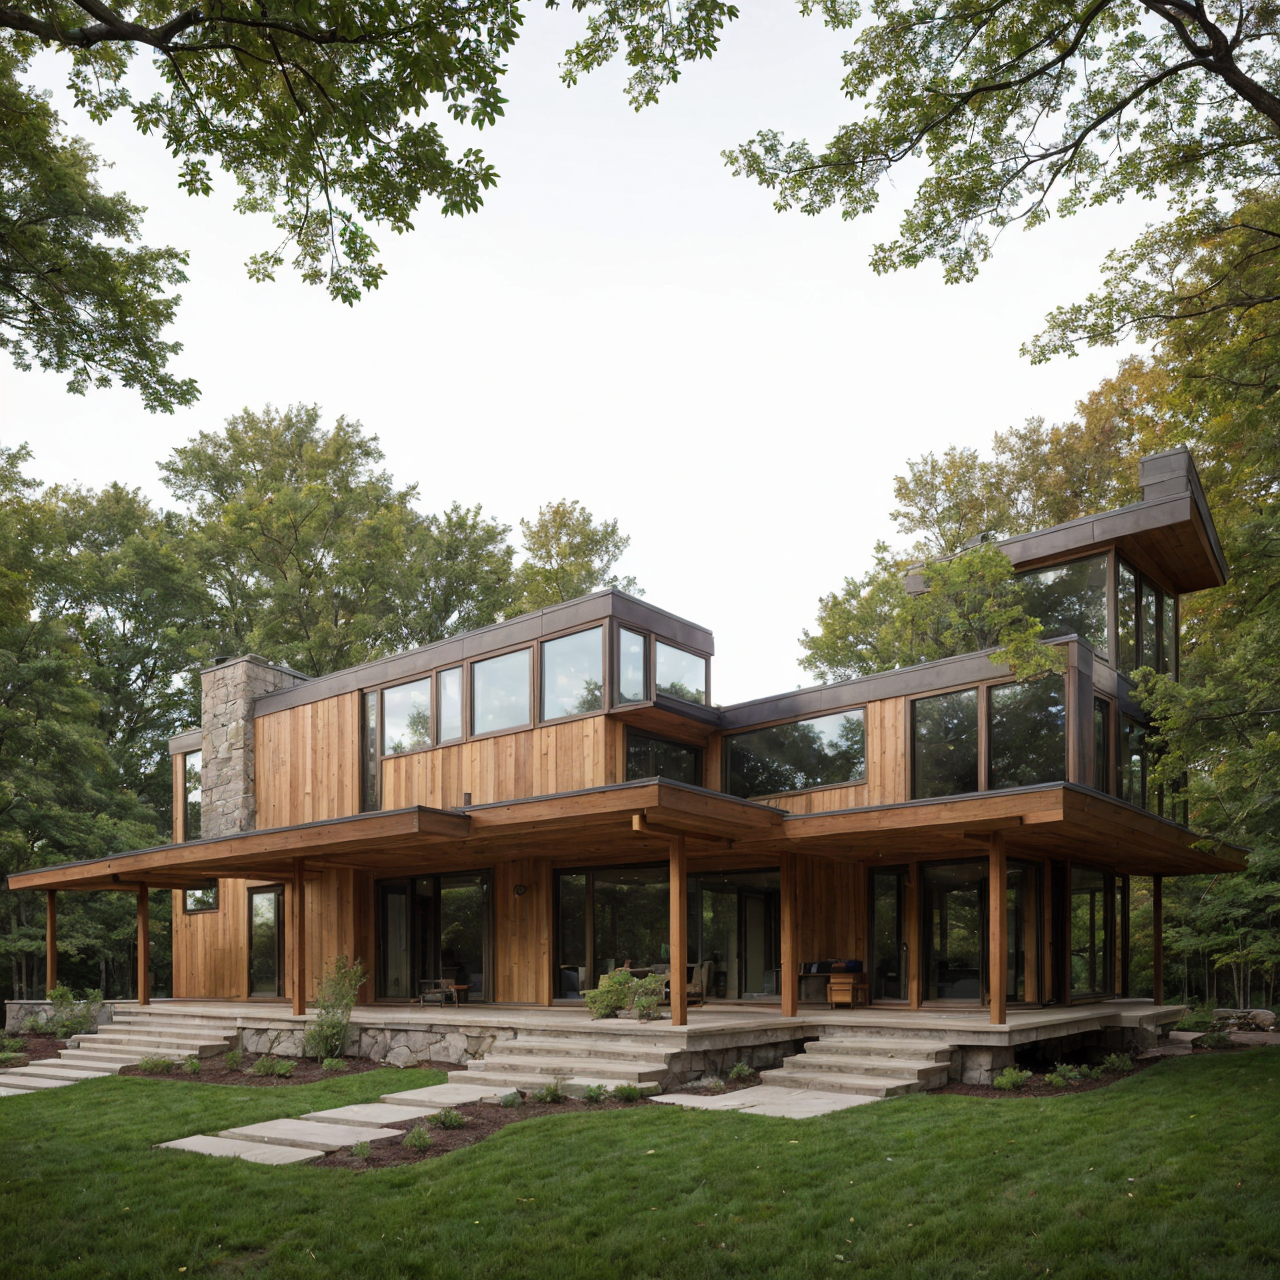
Generation parameters embedded in this image by AUTOMATIC1111 Stable Diffusion web UI or a fork of it (Forge, ...) (PNG 'parameters' text chunk):
A small Frank Lloyd Wright-inspired building set in a natural landscape. The building has a low, horizontal profile with strong, clean lines and broad overhanging eaves that blend seamlessly into the surroundings. Constructed with natural materials like stone, wood, and glass, the facade features a mix of earthy tones and textures that harmonize with the environment. A central, prominent chimney hints at the fireplace inside, acting as the heart of the building. Large, horizontal windows wrap around the exterior, allowing abundant natural light to flood the interior while providing a clear view of the outside landscape. Innovative cantilevered sections extend outward, creating shaded outdoor spaces under deep overhangs. The outdoor area is peaceful, with simple landscaping that feels organic and natural, featuring native plants and a gently sloping terrain. The design is both cozy and open, with a unified aesthetic that balances shelter and openness, emphasizing harmony with nature and a grounded sense of place.
Steps: 20, Sampler: DPM++ 2M, Schedule type: Karras, CFG scale: 1.5, Seed: 581683994, Size: 320x320, Model hash: f47e942ad4, Model: realisticVisionV60B1_v51HyperVAE, Denoising strength: 0.8, Hires upscale: 4, Hires upscaler: 4x-UltraSharp, Version: 1.10.1